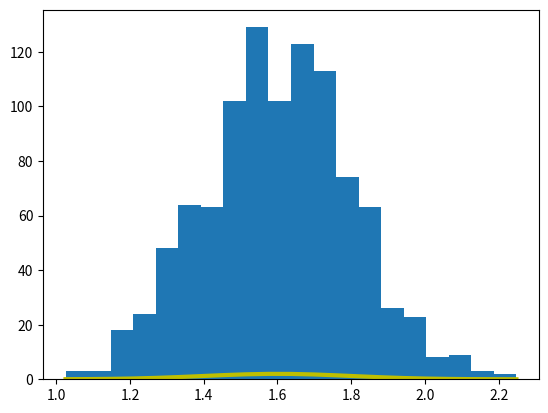
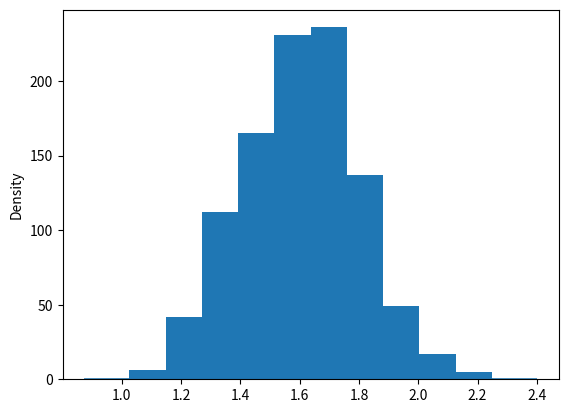

Python code for these plots, in order: (Note: this script raises an exception after producing the figures.)
import numpy as np
import matplotlib.pyplot as plt
import seaborn as sns
import math
%matplotlib inline

from scipy.stats import norm

X_step = 0.0002
def norm_prob(x, mu, sigma):
    p = norm(mu,sigma).cdf(x+X_step/2) - norm(mu,sigma).cdf(x-X_step/2)
    return p

def loglikelihood(data, mu, sigma):
    l = 0.0
    for x in data:
        l -= np.log(norm_prob(x, mu, sigma))
    return l

N=1000
mu, sigma = 1.6, 0.2

data = norm.rvs(loc=mu, scale=sigma, size = N)

# Create the bins and histogram
count, bins, ignored = plt.hist(data, 20)

# Plot the distribution curve
plt.plot(bins, 1/(sigma * np.sqrt(2 * np.pi)) *
    np.exp( - (bins - mu)**2 / (2 * sigma**2) ), linewidth=3, color='y')
plt.show()



def hist_dist(pd):
    f, ax_hist = plt.subplots(1, sharex=True)
    _, FD_bins = np.histogram(pd, bins="fd")
    bin_nr = min(len(FD_bins)-1, 50)
    sns.histplot(data=pd, ax=ax_hist, bins=bin_nr, stat="density", alpha=0.4, kde=True, kde_kws={"cut": 3})

hist_dist(data)

min_v, max_v = min(data), max(data)
step = (max_v - min_v)/N



# pdf用于计算概率密度，这个值可能是大于1的。
h=1.8 # 某个具体样本值
norm.pdf(x=h, loc=mu, scale=sigma)

AUC = 0
for n in range (N):
    x = min_v + step*n
    y = norm_prob(x, mu, sigma)
    print(f"x= {x}, y = {y}")
    AUC += y

print(AUC)


norm_prob(h, mu, sigma)

loglikelihood(data, mu, sigma)

plt.hist(data)

mus = [1.4,1.5,1.6,1.7,1.8,1.9,2.0]
sigma =0.1
mus

l = [loglikelihood(data,mu2,sigma) for mu2 in mus]
l

import pandas as pd
df = pd.DataFrame()
df['mu'] = mus
df['-logl'] =l
df                                     

plt.figure(figsize=(6,4))

sns.pointplot(df['mu'],df['-logl'], alpha=0.8)

